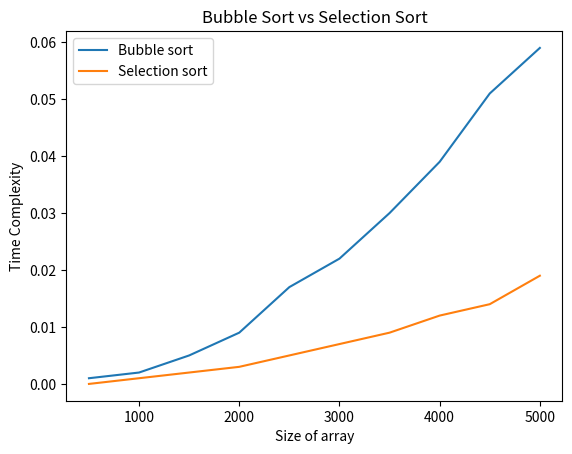

Write Python code to recreate this figure.
import matplotlib.pyplot as plt
import numpy as np

num_a = np.array([500,1000,1500,2000,2500,3000,3500,4000,4500,5000])
tc_a = np.array([0.001000000047,0.002000000095,0.004999999888,0.008999999613,0.01700000092,0.02199999988,0.02999999933,0.0390000008,0.05099999905,0.05900000036])

num_b = np.array([500,1000,1500,2000,2500,3000,3500,4000,4500,5000])
tc_b = np.array([0,0.001000000047,0.002000000095,0.003000000026,0.004999999888,0.007000000216,0.008999999613,0.0120000001,0.01400000043,0.01899999939,])

plt.plot(num_a, tc_a, label='Bubble sort')
plt.plot(num_b, tc_b, label='Selection sort')
plt.xlabel('Size of array')
plt.ylabel('Time Complexity')
plt.legend()
plt.title('Bubble Sort vs Selection Sort')
plt.show()